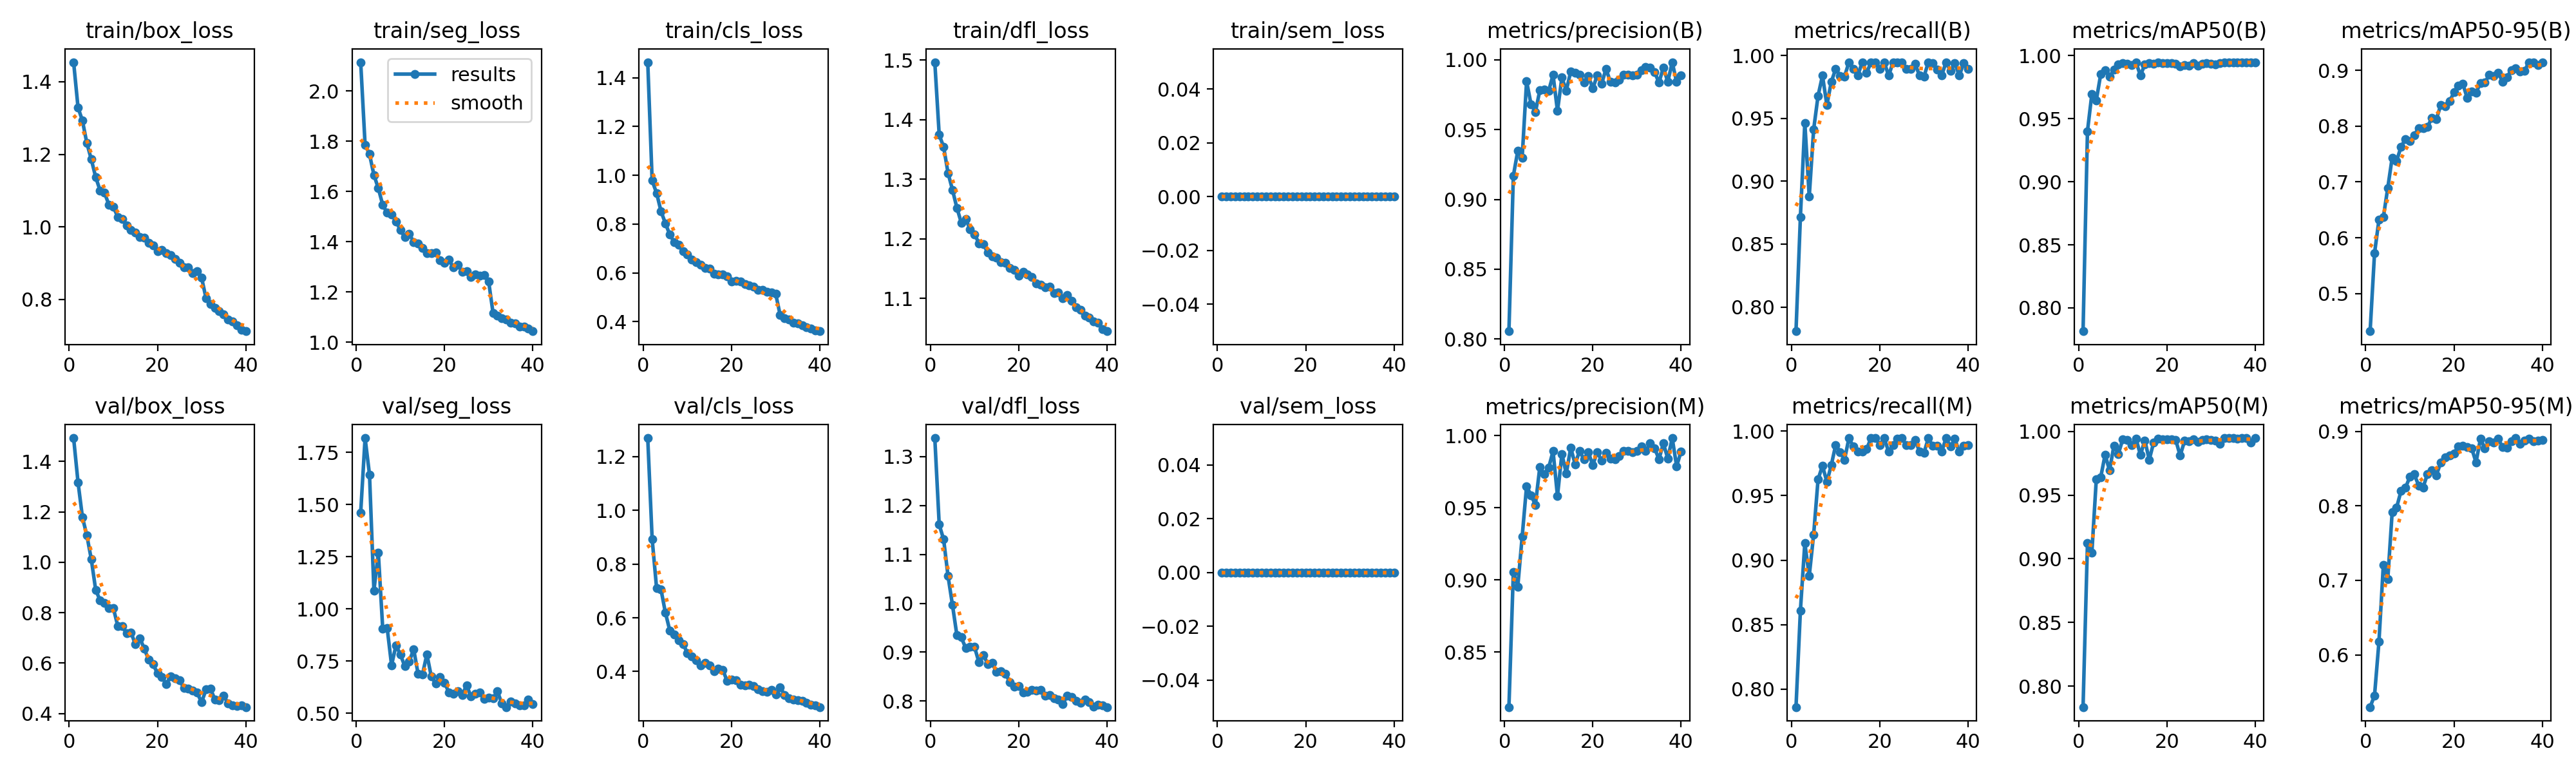

Source data for this figure (header and first rows):
epoch, time, train/box_loss, train/seg_loss, train/cls_loss, train/dfl_loss, train/sem_loss, metrics/precision(B), metrics/recall(B), metrics/mAP50(B), metrics/mAP50-95(B), metrics/precision(M), metrics/recall(M), metrics/mAP50(M), metrics/mAP50-95(M), val/box_loss, val/seg_loss, val/cls_loss, val/dfl_loss, val/sem_loss, lr/pg0, lr/pg1, lr/pg2
1, 214.4, 1.454, 2.115, 1.464, 1.497, 0, 0.8055, 0.7808, 0.7815, 0.4323, 0.8118, 0.7861, 0.7835, 0.5298, 1.492, 1.461, 1.269, 1.338, 0, 0.0006655, 0.0006655, 0.0006655
2, 416.2, 1.329, 1.786, 0.978, 1.375, 0, 0.9168, 0.8717, 0.9402, 0.5722, 0.9056, 0.861, 0.9124, 0.5454, 1.317, 1.819, 0.8932, 1.161, 0, 0.001299, 0.001299, 0.001299
3, 618.2, 1.293, 1.749, 0.9274, 1.355, 0, 0.9347, 0.9465, 0.9697, 0.632, 0.8952, 0.9132, 0.905, 0.6175, 1.178, 1.644, 0.7116, 1.131, 0, 0.0019, 0.0019, 0.0019
4, 817.3, 1.231, 1.666, 0.8532, 1.311, 0, 0.93, 0.8877, 0.9646, 0.6367, 0.93, 0.8877, 0.9624, 0.7211, 1.106, 1.088, 0.7056, 1.056, 0, 0.001852, 0.001852, 0.001852
5, 1016, 1.186, 1.613, 0.8028, 1.283, 0, 0.9847, 0.9412, 0.9851, 0.6895, 0.965, 0.9198, 0.9639, 0.7014, 1.012, 1.27, 0.6193, 0.9967, 0, 0.001802, 0.001802, 0.001802
6, 1214, 1.137, 1.546, 0.7568, 1.252, 0, 0.9683, 0.9679, 0.9887, 0.7437, 0.9588, 0.9626, 0.9818, 0.7919, 0.8903, 0.9047, 0.5525, 0.935, 0, 0.001752, 0.001752, 0.001752
7, 1413, 1.1, 1.515, 0.7259, 1.227, 0, 0.9625, 0.984, 0.9832, 0.7375, 0.952, 0.9733, 0.9693, 0.7978, 0.8488, 0.9092, 0.5374, 0.9303, 0, 0.001703, 0.001703, 0.001703
8, 1611, 1.094, 1.508, 0.714, 1.233, 0, 0.9782, 0.9607, 0.9888, 0.7631, 0.9782, 0.9607, 0.989, 0.82, 0.8388, 0.7304, 0.5151, 0.9084, 0, 0.001654, 0.001654, 0.001654
9, 1809, 1.061, 1.481, 0.6887, 1.216, 0, 0.9786, 0.9791, 0.9928, 0.7769, 0.9733, 0.9737, 0.9823, 0.8241, 0.818, 0.8254, 0.5022, 0.9109, 0, 0.001604, 0.001604, 0.001604
10, 2006, 1.055, 1.447, 0.6767, 1.208, 0, 0.9777, 0.9893, 0.9939, 0.7736, 0.9777, 0.9893, 0.9939, 0.839, 0.8184, 0.7815, 0.4688, 0.9107, 0, 0.001554, 0.001554, 0.001554
11, 2204, 1.028, 1.419, 0.6534, 1.193, 0, 0.9892, 0.9838, 0.9934, 0.7843, 0.9892, 0.9838, 0.9934, 0.8424, 0.7475, 0.7256, 0.4572, 0.8791, 0, 0.001505, 0.001505, 0.001505
12, 2402, 1.022, 1.432, 0.6428, 1.191, 0, 0.9633, 0.9833, 0.9927, 0.796, 0.9581, 0.9779, 0.9891, 0.8276, 0.7454, 0.7465, 0.4422, 0.8943, 0, 0.001455, 0.001455, 0.001455
13, 2604, 1.004, 1.399, 0.6319, 1.177, 0, 0.9873, 0.9947, 0.9945, 0.7966, 0.9873, 0.9947, 0.9945, 0.8248, 0.7186, 0.808, 0.4227, 0.8759, 0, 0.001406, 0.001406, 0.001406
14, 2805, 0.9911, 1.393, 0.6187, 1.17, 0, 0.9779, 0.9893, 0.9843, 0.7992, 0.9737, 0.9879, 0.9815, 0.8431, 0.7212, 0.6904, 0.4316, 0.8775, 0, 0.001357, 0.001357, 0.001357
15, 3005, 0.9847, 1.375, 0.6173, 1.168, 0, 0.9916, 0.984, 0.993, 0.8145, 0.9916, 0.984, 0.993, 0.8483, 0.6743, 0.6856, 0.4222, 0.8591, 0, 0.001307, 0.001307, 0.001307
16, 3204, 0.9715, 1.354, 0.5952, 1.161, 0, 0.9909, 0.9947, 0.9939, 0.8125, 0.9802, 0.984, 0.9777, 0.8411, 0.6983, 0.7831, 0.4022, 0.8608, 0, 0.001257, 0.001257, 0.001257
17, 3403, 0.9705, 1.354, 0.593, 1.16, 0, 0.9893, 0.986, 0.9936, 0.8377, 0.9893, 0.986, 0.9914, 0.8582, 0.6582, 0.6765, 0.4096, 0.8558, 0, 0.001208, 0.001208, 0.001208
18, 3605, 0.9562, 1.357, 0.5929, 1.152, 0, 0.9836, 0.9947, 0.9944, 0.8358, 0.9836, 0.9947, 0.9944, 0.8648, 0.6127, 0.6421, 0.4065, 0.839, 0, 0.001159, 0.001159, 0.001159
19, 3806, 0.9487, 1.326, 0.5844, 1.148, 0, 0.9885, 0.9947, 0.994, 0.8444, 0.9885, 0.9947, 0.994, 0.8679, 0.5948, 0.6743, 0.3641, 0.8291, 0, 0.001109, 0.001109, 0.001109
20, 4007, 0.9322, 1.315, 0.5656, 1.138, 0, 0.9795, 0.9893, 0.994, 0.8608, 0.9795, 0.9893, 0.994, 0.8706, 0.5601, 0.6458, 0.3702, 0.83, 0, 0.001059, 0.001059, 0.001059
21, 4208, 0.9357, 1.328, 0.5674, 1.144, 0, 0.9887, 0.9947, 0.9939, 0.8726, 0.9887, 0.9947, 0.9939, 0.8801, 0.5459, 0.6006, 0.3673, 0.8181, 0, 0.00101, 0.00101, 0.00101
22, 4407, 0.9278, 1.297, 0.5643, 1.141, 0, 0.9827, 0.984, 0.9934, 0.8763, 0.9827, 0.984, 0.9934, 0.8806, 0.5159, 0.5951, 0.3514, 0.8186, 0, 0.0009605, 0.0009605, 0.0009605
23, 4605, 0.9216, 1.309, 0.5549, 1.136, 0, 0.9936, 0.9947, 0.9916, 0.8505, 0.9882, 0.9893, 0.9809, 0.8791, 0.5482, 0.6057, 0.348, 0.8231, 0, 0.000911, 0.000911, 0.000911
24, 4806, 0.9118, 1.281, 0.5478, 1.125, 0, 0.9841, 0.9944, 0.9925, 0.8621, 0.9841, 0.9944, 0.9925, 0.8776, 0.5404, 0.5875, 0.3501, 0.8208, 0, 0.0008615, 0.0008615, 0.0008615
25, 5010, 0.9006, 1.283, 0.542, 1.123, 0, 0.9838, 0.9947, 0.9921, 0.8599, 0.9838, 0.9947, 0.9921, 0.8586, 0.533, 0.6343, 0.3468, 0.8233, 0, 0.000812, 0.000812, 0.000812
26, 5213, 0.8894, 1.26, 0.5293, 1.119, 0, 0.9857, 0.9893, 0.9939, 0.8775, 0.9857, 0.9893, 0.9939, 0.8901, 0.5003, 0.5801, 0.3344, 0.811, 0, 0.0007625, 0.0007625, 0.0007625
27, 5416, 0.8887, 1.27, 0.5305, 1.12, 0, 0.9893, 0.9894, 0.9918, 0.8786, 0.9893, 0.9894, 0.9918, 0.8777, 0.4987, 0.5924, 0.3273, 0.8125, 0, 0.000713, 0.000713, 0.000713
28, 5619, 0.873, 1.265, 0.5213, 1.11, 0, 0.9893, 0.9933, 0.9933, 0.8919, 0.9893, 0.9933, 0.9933, 0.8865, 0.4911, 0.6003, 0.3249, 0.8059, 0, 0.0006635, 0.0006635, 0.0006635
29, 5821, 0.8784, 1.266, 0.5194, 1.11, 0, 0.9887, 0.984, 0.9939, 0.8896, 0.9887, 0.984, 0.9939, 0.8853, 0.4821, 0.5677, 0.3312, 0.8033, 0, 0.000614, 0.000614, 0.000614
30, 6023, 0.8605, 1.241, 0.5133, 1.1, 0, 0.9892, 0.9832, 0.9935, 0.896, 0.9892, 0.9832, 0.9935, 0.8904, 0.4441, 0.5758, 0.315, 0.7932, 0, 0.0005645, 0.0005645, 0.0005645
31, 6223, 0.8036, 1.116, 0.4275, 1.105, 0, 0.9927, 0.9947, 0.993, 0.8802, 0.9927, 0.9947, 0.993, 0.8791, 0.495, 0.5709, 0.3417, 0.8111, 0, 0.000515, 0.000515, 0.000515
32, 6418, 0.7881, 1.106, 0.4139, 1.096, 0, 0.9947, 0.9938, 0.9939, 0.8883, 0.9893, 0.9885, 0.9902, 0.8786, 0.4989, 0.6054, 0.3129, 0.8086, 0, 0.0004655, 0.0004655, 0.0004655
33, 6614, 0.7775, 1.094, 0.4095, 1.085, 0, 0.9946, 0.9887, 0.9948, 0.9002, 0.9946, 0.9887, 0.9948, 0.8872, 0.456, 0.5459, 0.3008, 0.8002, 0, 0.000416, 0.000416, 0.000416
34, 6810, 0.7678, 1.089, 0.3965, 1.081, 0, 0.9914, 0.984, 0.9946, 0.9039, 0.9914, 0.984, 0.9946, 0.8911, 0.4523, 0.5299, 0.296, 0.7971, 0, 0.0003665, 0.0003665, 0.0003665
35, 7006, 0.7585, 1.077, 0.3931, 1.072, 0, 0.9836, 0.9947, 0.9946, 0.8983, 0.9836, 0.9947, 0.9946, 0.8834, 0.4701, 0.5554, 0.2937, 0.8027, 0, 0.000317, 0.000317, 0.000317
36, 7202, 0.745, 1.074, 0.3852, 1.068, 0, 0.9946, 0.9879, 0.9944, 0.8996, 0.9946, 0.9879, 0.9944, 0.8875, 0.4409, 0.5466, 0.291, 0.7972, 0, 0.0002675, 0.0002675, 0.0002675
37, 7398, 0.7392, 1.063, 0.3777, 1.062, 0, 0.9841, 0.9941, 0.9946, 0.9149, 0.9841, 0.9941, 0.9946, 0.8904, 0.4312, 0.5377, 0.284, 0.7885, 0, 0.000218, 0.000218, 0.000218
38, 7594, 0.7281, 1.062, 0.3703, 1.06, 0, 0.9983, 0.984, 0.9948, 0.9139, 0.9983, 0.984, 0.9948, 0.8871, 0.4284, 0.5394, 0.2756, 0.7925, 0, 0.0001685, 0.0001685, 0.0001685
39, 7789, 0.7164, 1.053, 0.3639, 1.048, 0, 0.9841, 0.9938, 0.9947, 0.9092, 0.9788, 0.9886, 0.9914, 0.8876, 0.433, 0.5644, 0.2732, 0.7916, 0, 0.000119, 0.000119, 0.000119
40, 7986, 0.7127, 1.043, 0.3605, 1.045, 0, 0.9889, 0.9893, 0.9947, 0.9145, 0.9889, 0.9893, 0.9947, 0.8883, 0.4254, 0.5438, 0.2675, 0.7876, 0, 6.95e-05, 6.95e-05, 6.95e-05
